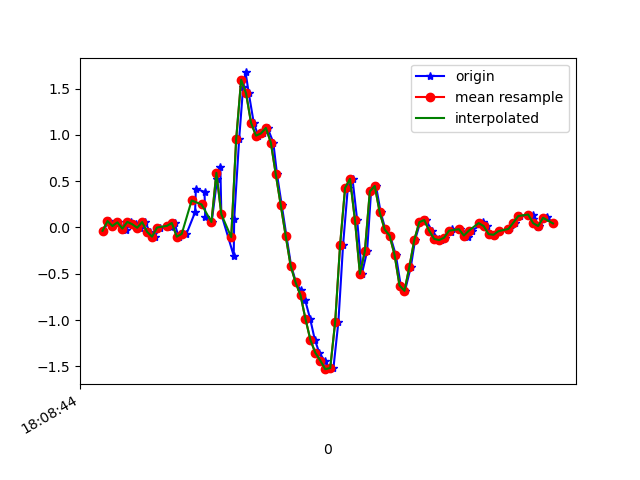

The file beside this chart, header and first rows:
1617818924643, 514568261080396, -0.035960283, 0.23770428, -0.026781062
1617818924665, 514568280130764, 0.06911, -0.2864, -0.008455
1617818924680, 514568299156332, 0.01535, -0.00542, -0.05732
1617818924701, 514568318181900, 0.05567, -0.03841, 0.006206
1617818924723, 514568337207484, 6.916197E-4, -0.2131, 0.001319
1617818924736, 514568356174780, -0.02619, 0.06666, -0.03533
1617818924755, 514568375194876, 0.06056, -0.1985, 0.02209
1617818924774, 514568394214988, 0.0349, -0.1423, 0.004984
1617818924793, 514568413259884, -0.002974, 0.07644, -0.03045
1617818924812, 514568432279980, 0.05811, -0.07628, 0.03797
1617818924831, 514568451338732, -0.04696, -0.2314, 0.02942
1617818924850, 514568470361484, -0.09949, 0.05811, -0.02067
1617818924873, 514568489384236, -5.3010974E-4, 0.1326, 0.04041
1617818924913, 514568508431820, 0.02757, -0.2656, 0.04897
1617818924916, 514568527454572, 0.0068, 0.2548, -0.007233
1617818924931, 514568546477356, 0.04834, 0.256, 0.09051
1617818924947, 514568565529068, -0.09949, -0.2437, 0.176
1617818924979, 514568584553356, -0.06895, 0.1009, 0.1394
1617818925014, 514568603577612, 0.1656, 0.3721, 0.09539
1617818925017, 514568622601868, 0.4185, 0.2902, 0.03064
1617818925052, 514568641650924, 0.3855, 0.01168, 0.01109
1617818925055, 514568660681644, 0.1119, -0.4318, 0.04652
1617818925081, 514568679706156, 0.05933, -1.071, -0.1074
1617818925103, 514568698730668, 0.5236, -2.008, -0.4788
1617818925116, 514568717755244, 0.658, -3.242, -0.9614
1617818925120, 514568736779756, 0.1424, -4.416, -1.437
1617818925170, 514568755826156, -0.3047, -5.353, -1.884
1617818925172, 514568774876332, 0.09476, -5.926, -2.396
1617818925192, 514568793901676, 0.9561, -6.189, -2.756
1617818925208, 514568812927020, 1.517, -6.261, -2.838
1617818925218, 514568831952428, 1.676, -6.107, -2.741
1617818925231, 514568850977772, 1.448, -5.759, -2.622
1617818925251, 514568870025068, 1.131, -5.269, -2.471
1617818925269, 514568889050348, 0.9927, -4.727, -2.313
1617818925288, 514568908075628, 1.016, -4.136, -2.137
1617818925307, 514568927100908, 1.076, -3.484, -1.878
1617818925330, 514568946126124, 0.9182, -2.837, -1.547
1617818925345, 514568965153580, 0.5749, -2.213, -1.17
1617818925364, 514568984203692, 0.2426, -1.545, -0.783
1617818925383, 514569003229036, -0.08972, -0.8667, -0.3847
1617818925402, 514569022254380, -0.4135, -0.1728, 0.001319
1617818925422, 514569041279724, -0.5943, 0.5444, 0.3691
1617818925440, 514569060329836, -0.6774, 1.252, 0.7014
1617818925459, 514569079355116, -0.7885, 1.894, 1.007
1617818925479, 514569098380524, -0.9889, 2.455, 1.302
1617818925498, 514569117405804, -1.216, 2.971, 1.58
1617818925516, 514569136431212, -1.355, 3.447, 1.84
1617818925537, 514569155481324, -1.439, 3.828, 2.108
1617818925554, 514569174499116, -1.531, 4.192, 2.346
1617818925573, 514569193524268, -1.519, 4.682, 2.407
1617818925593, 514569212549420, -1.019, 5.213, 2.464
1617818925612, 514569231599404, -0.185, 5.378, 2.673
1617818925631, 514569250624556, 0.4271, 5.318, 2.643
1617818925650, 514569269641004, 0.526, 5.408, 2.192
1617818925669, 514569288666028, 0.07644, 5.042, 1.962
1617818925688, 514569307691052, -0.5014, 4.249, 1.814
1617818925709, 514569326715948, -0.2559, 3.527, 1.416
1617818925725, 514569345765676, 0.3892, 3.004, 0.9091
1617818925745, 514569364785068, 0.4491, 2.472, 0.4656
1617818925764, 514569383809964, 0.162, 1.887, 0.1772
1617818925783, 514569402834732, -0.0213, 1.362, 0.09539
... 35 more rows
